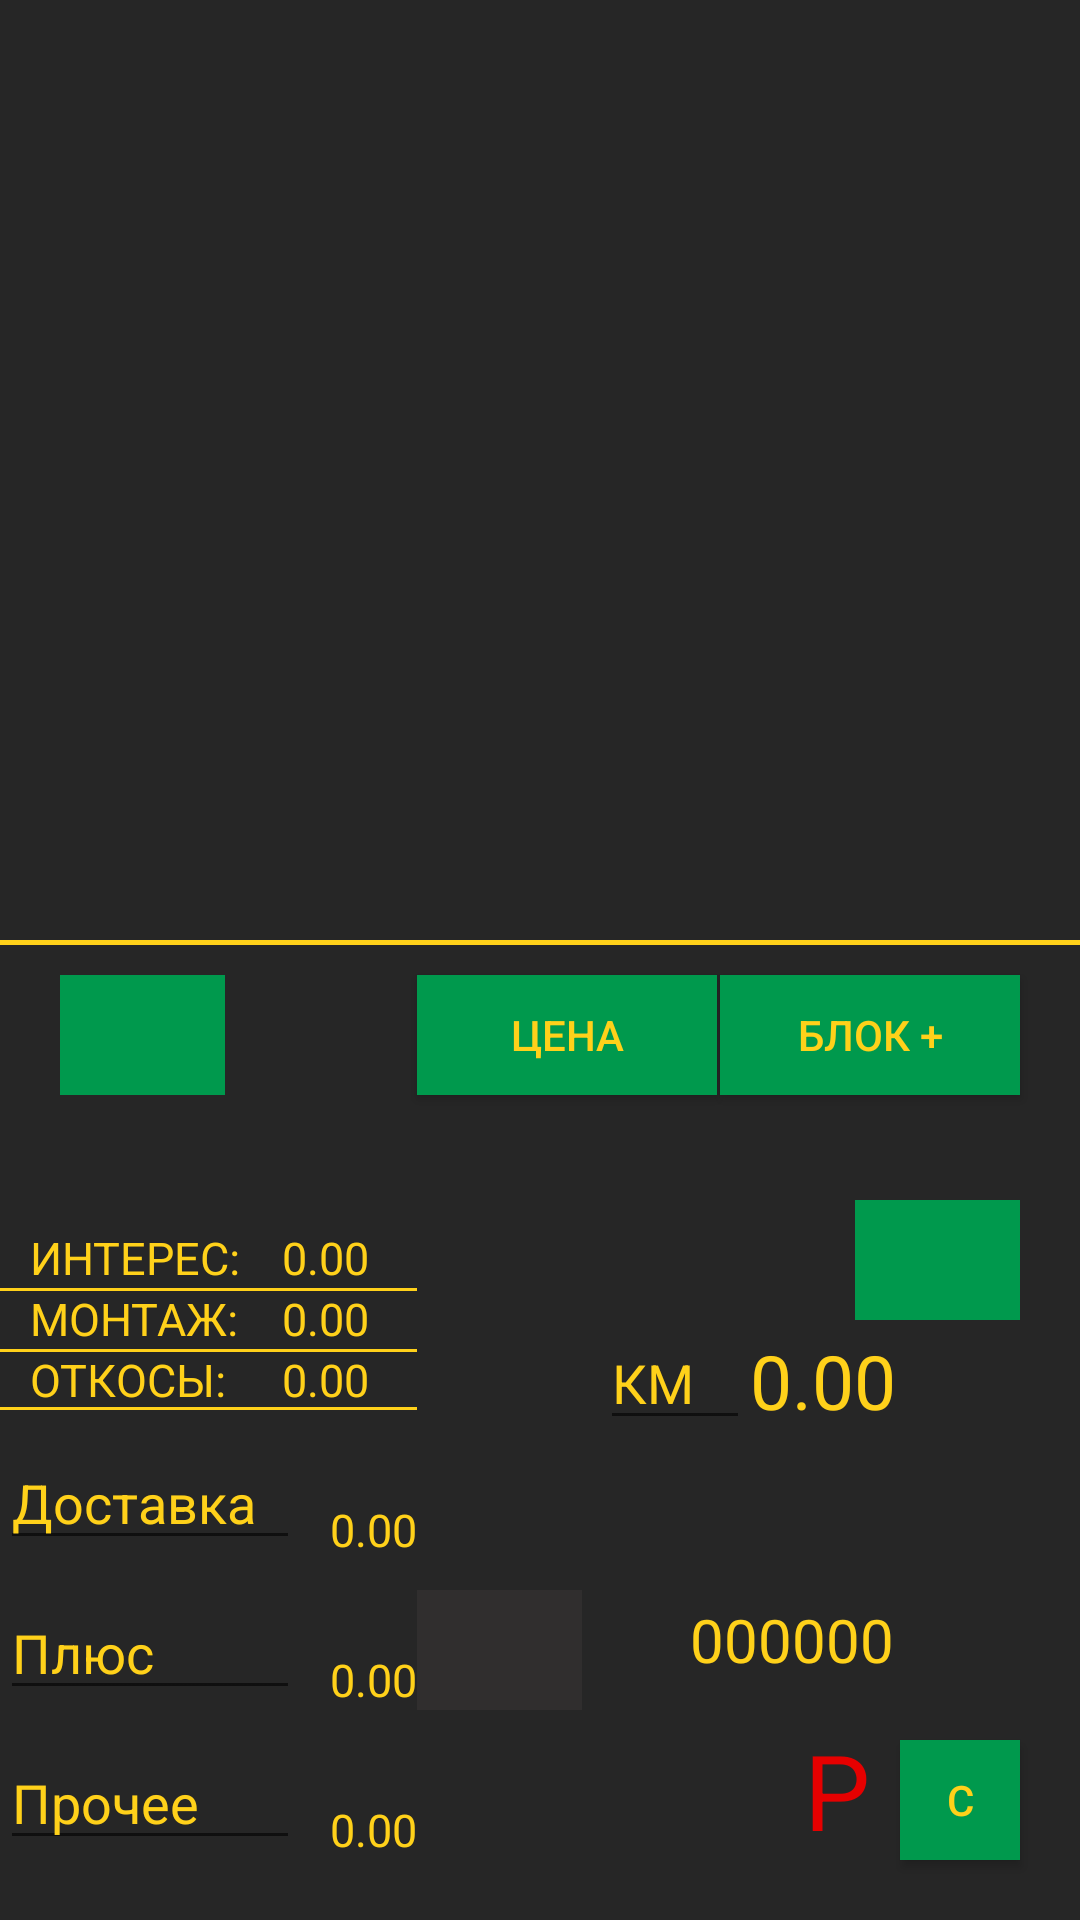

Produce the Android XML layout that renders to this screen, including the resource entries it uses.
<!-- AndroidManifest.xml: application theme Theme.AppCompat.Light.NoActionBar -->
<!-- res/layout/activity_productlist.xml -->
<?xml version="1.0" encoding="utf-8"?>
<RelativeLayout
    xmlns:android="http://schemas.android.com/apk/res/android"
    android:id="@+id/listProductAct"
    android:layout_width="match_parent"
    android:layout_height="match_parent"
    android:orientation="vertical"
    android:background="#262626">

    <ListView
        android:id="@+id/listProduct"
        android:layout_width="match_parent"
        android:layout_height="match_parent"
        android:layout_above="@+id/spinner_discont"
        android:layout_marginBottom="10dp"
        android:background="@drawable/borderbottom"
        android:divider="#666666"
        android:dividerHeight="1dp" />

    <Button
        android:id="@+id/button_price"
        android:layout_width="100dp"
        android:layout_height="40dp"
        android:gravity="center"
        android:text="ЦЕНА"
        android:layout_alignBottom="@+id/spinner_discont"
        android:layout_toRightOf="@+id/txtDelivery"
        android:background="#00994d"
        android:textColor="#ffd11a"/>

    <Button
        android:id="@+id/button_addBlock"
        android:layout_width="100dp"
        android:layout_height="40dp"
        android:gravity="center"
        android:text="БЛОК +"
        android:layout_alignBottom="@+id/spinner_discont"
        android:layout_alignParentRight="true"
        android:layout_marginRight="20dp"
        android:background="#00994d"
        android:textColor="#ffd11a"/>




    <TextView
        android:id="@+id/txtInterest"
        android:layout_width="wrap_content"
        android:layout_height="wrap_content"
        android:textSize="15dp"
        android:text="ИНТЕРЕС: "
        android:textColor="#ffd11a"
        android:layout_above="@+id/txtMounting"
        android:layout_marginLeft="10dp"/>

    <TextView
        android:id="@+id/txtInterestPrice"
        android:layout_width="wrap_content"
        android:layout_height="wrap_content"
        android:textSize="15dp"
        android:text="0.00"
        android:textColor="#ffd11a"
        android:layout_above="@+id/txtMounting"
        android:layout_toRightOf="@+id/txtInterest"
        android:layout_marginLeft="10dp"/>

    <View
        android:id="@+id/v1"
        android:layout_width="match_parent"
        android:layout_height="1dp"
        android:background="#ffd11a"
        android:layout_below="@+id/txtInterest"
        android:layout_marginBottom="1dp"
        android:layout_alignRight="@+id/txtDelivery"/>

    <TextView
        android:id="@+id/txtMounting"
        android:layout_width="wrap_content"
        android:layout_height="wrap_content"
        android:textSize="15dp"
        android:layout_above="@+id/txtSlopes"
        android:layout_marginLeft="10dp"
        android:text="МОНТАЖ: "
        android:textColor="#ffd11a"/>

    <TextView
        android:id="@+id/txtMountingPrice"
        android:layout_width="wrap_content"
        android:layout_height="wrap_content"
        android:textSize="15dp"
        android:text="0.00"
        android:textColor="#ffd11a"
        android:layout_above="@+id/txtSlopes"
        android:layout_alignLeft="@+id/txtInterestPrice"/>

    <View
        android:id="@+id/v2"
        android:layout_width="match_parent"
        android:layout_height="1dp"
        android:background="#ffd11a"
        android:layout_below="@+id/txtMounting"
        android:layout_marginBottom="1dp"
        android:layout_alignRight="@+id/txtDelivery"/>

    <TextView
        android:id="@+id/txtSlopes"
        android:layout_width="wrap_content"
        android:layout_height="wrap_content"
        android:textSize="15dp"
        android:layout_above="@+id/editTextDelivery"
        android:layout_marginLeft="10dp"
        android:layout_marginBottom="10dp"
        android:text="ОТКОСЫ: "
        android:textColor="#ffd11a"/>

    <TextView
        android:id="@+id/txtSlopesPrice"
        android:layout_width="wrap_content"
        android:layout_height="wrap_content"
        android:textSize="15dp"
        android:text="0.00"
        android:textColor="#ffd11a"
        android:layout_alignBottom="@+id/txtSlopes"
        android:layout_alignLeft="@+id/txtInterestPrice"/>

    <View
        android:id="@+id/v3"
        android:layout_width="match_parent"
        android:layout_height="1dp"
        android:background="#ffd11a"
        android:layout_above="@+id/editTextDelivery"
        android:layout_marginBottom="10dp"
        android:layout_alignRight="@+id/txtDelivery"/>






    <EditText
        android:id="@+id/editTextDelivery"
        android:layout_width="100dp"
        android:layout_height="40dp"
        android:layout_above="@id/editTextPlus"
        android:layout_marginBottom="10dp"
        android:ems="10"
        android:inputType="number"
        android:hint = "Доставка"
        android:textColor="#ffd11a"
        android:textColorHint="#ffd11a"/>

    <TextView
        android:id="@+id/txtDelivery"
        android:layout_width="wrap_content"
        android:layout_height="wrap_content"
        android:textSize="15dp"
        android:layout_alignBottom ="@+id/editTextDelivery"
        android:layout_toRightOf="@+id/editTextDelivery"
        android:layout_marginLeft="10dp"
        android:text="0.00"
        android:textColor="#ffd11a"/>

    <EditText
        android:id="@+id/editTextPlus"
        android:layout_width="100dp"
        android:layout_height="40dp"
        android:layout_above="@id/editTextOther"
        android:layout_marginBottom="10dp"
        android:ems="10"
        android:inputType="number"
        android:hint = "Плюс"
        android:textColor="#ffd11a"
        android:textColorHint="#ffd11a"/>

    <TextView
        android:id="@+id/txtPlus"
        android:layout_width="wrap_content"
        android:layout_height="wrap_content"
        android:textSize="15dp"
        android:layout_alignBottom ="@+id/editTextPlus"
        android:layout_toRightOf="@+id/editTextPlus"
        android:layout_marginLeft="10dp"
        android:text="0.00"
        android:textColor="#ffd11a"/>

    <Spinner
        android:id="@+id/spinner_plus"
        android:layout_width="55dp"
        android:layout_height="40dp"
        android:layout_marginTop="35dp"
        android:layout_alignBottom ="@+id/editTextPlus"
        android:layout_toRightOf="@+id/txtPlus"
        android:background="#302e2e"/>



    <EditText
        android:id="@+id/editTextOther"
        android:layout_width="100dp"
        android:layout_height="40dp"
        android:layout_alignParentBottom="true"
        android:layout_marginBottom="20dp"
        android:ems="10"
        android:inputType="number"
        android:hint = "Прочее"
        android:textColor="#ffd11a"
        android:textColorHint="#ffd11a"/>

    <TextView
        android:id="@+id/txtOther"
        android:layout_width="wrap_content"
        android:layout_height="wrap_content"
        android:textSize="15dp"
        android:layout_alignBottom ="@+id/editTextOther"
        android:layout_toRightOf="@+id/editTextOther"
        android:layout_marginLeft="10dp"
        android:text="0.00"
        android:textColor="#ffd11a"/>

    <EditText
        android:id="@+id/editTextDelivKM"
        android:layout_width="50dp"
        android:layout_height="40dp"
        android:layout_alignParentBottom="true"
        android:layout_marginBottom="160dp"
        android:layout_marginLeft ="200dp"
        android:ems="10"
        android:inputType="number"
        android:hint = "КМ"
        android:textColor="#ffd11a"
        android:textColorHint="#ffd11a"/>

    <TextView
        android:id="@+id/txtDelivKM"
        android:layout_width="wrap_content"
        android:layout_height="wrap_content"
        android:layout_alignParentBottom="true"
        android:layout_marginLeft="250dp"
        android:layout_marginBottom="163dp"
        android:text="0.00"
        android:textSize="25dp"
        android:textColor="#ffd11a"/>

    <Spinner
        android:id="@+id/spinner_course"
        android:layout_width="55dp"
        android:layout_height="40dp"
        android:layout_marginTop="35dp"
        android:layout_below="@+id/button_addBlock"
        android:layout_alignRight="@+id/button_addBlock"
        android:background="#00994d"/>

    <Spinner
        android:id="@+id/spinner_discont"
        android:layout_width="55dp"
        android:layout_height="40dp"
        android:layout_alignParentBottom="true"
        android:layout_marginBottom="275dp"
        android:layout_marginLeft="20dp"
        android:background="#00994d"/>

    <TextView
        android:id="@+id/SumItem"
        android:layout_width="wrap_content"
        android:layout_height="wrap_content"
        android:layout_alignParentBottom="true"
        android:layout_marginLeft="230dp"
        android:layout_marginBottom="80dp"
        android:text="000000"
        android:textSize="20dp"
        android:textColor="#ffd11a"/>

    <Button
        android:id="@+id/button_clearAll"
        android:layout_width="40dp"
        android:layout_height="40dp"
        android:layout_alignParentBottom="true"
        android:layout_alignRight="@+id/button_addBlock"
        android:layout_marginBottom="20dp"
        android:background="#00994d"
        android:textColor="#ffd11a"
        android:gravity="center"
        android:text="C" />

    <TextView
        android:id="@+id/txtRegion"
        android:layout_width="wrap_content"
        android:layout_height="wrap_content"
        android:textSize="35dp"
        android:text="Р"
        android:textColor="#e60000"
        android:layout_alignBottom="@+id/button_clearAll"
        android:layout_toLeftOf="@+id/button_clearAll"
        android:layout_marginRight="10dp"/>

</RelativeLayout>
<!-- resources referenced by this layout -->
<resources>
  <!-- drawable borderbottom (drawable) -->
  <?xml version="1.0" encoding="utf-8"?>
  <layer-list xmlns:android="http://schemas.android.com/apk/res/android">
      <item android:top="-2dp" android:left="-2dp" android:right="-2dp">
          <shape android:shape="rectangle">
              <stroke android:width="1.5dp" android:color="#ffd11a" />
              <solid android:color="#00000000" />
          </shape>
      </item>
  </layer-list>
</resources>
